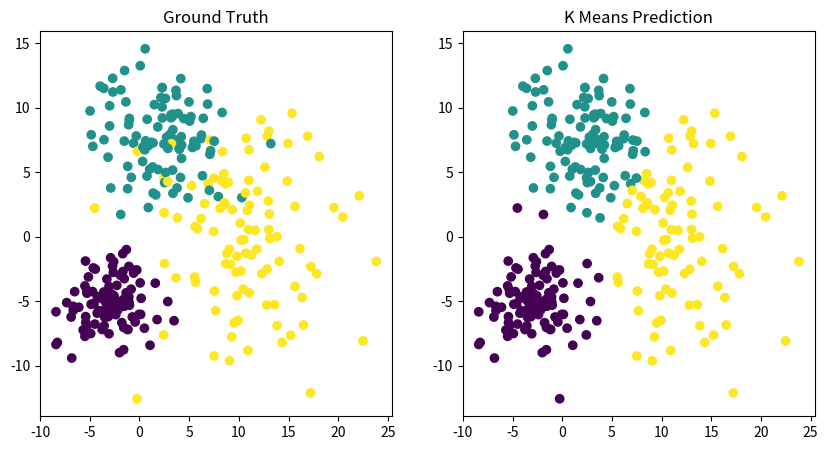

This figure's Python source:
import numpy as np
from matplotlib.pylab import plt

class KMeans:
    def __init__(self, n_clusters, init = 'kmeans++', max_iter = 1000, random_state = 0):
        self.n_clusters = n_clusters
        self.init = init
        self.max_iter = max_iter
        self.random_state = random_state
        self.centers = None

    def fit(self, X):
        np.random.seed(self.random_state)
        N, D = X.shape
        if self.init == 'kmeans++':
            c = X[np.random.randint(0, len(X), 1)]
            c = c.reshape((1, -1))
            # distance to the closest center
            distance = np.sum(np.square(X - c), axis=1)
            centers = [c]
            for i in range(1, self.n_clusters):
                # random sampling according to the distance
                c_idx = np.random.choice(len(X), 1,
                                         p=distance / distance.sum())
                c = X[c_idx]
                c = c.reshape((1, -1))
                centers.append(c)
                # new distance to the new center
                new_distance = np.sum(np.square(X - c), axis=1)
                # update the minimum distance
                distance = np.minimum(distance, new_distance)
            centers = np.concatenate(centers, axis=0)
        else:
            # random sampling
            centers = X[np.random.choice(len(X), self.n_clusters)]

        old_labels = np.empty(N)
        for step in range(self.max_iter):
            dist_matrix = []

            # update the distance to each center
            for i in range(self.n_clusters):
                distance = np.sum(np.square(X - centers[i, :]), axis=1)
                dist_matrix.append(distance[:, None])
            dist_matrix = np.concatenate(dist_matrix, axis=1)

            # update labels
            labels = np.argmin(dist_matrix, axis=1)

            if np.all(labels == old_labels):
                break
            # update centers
            for i in range(self.n_clusters):
                # the ith cluster
                mask = labels == i
                masked_data = X[mask, :]
                centers[i, :] = np.mean(masked_data, axis=0)
        self.centers = centers

    def predict(self, X):
        dist_matrix = np.linalg.norm(X[:,None,:] - self.centers[None, ...], ord=2, axis=-1)
        pred = np.argmin(dist_matrix, axis=-1)
        return pred







if __name__ == '__main__':
    # 生成三簇数据，用于测试聚类结果
    cluster1 = np.random.normal(0, 2, size=(100, 2)) + np.asarray(
        [[-3.0, -5.0]])
    label1 = np.ones(100) * 0

    cluster2 = np.random.normal(0, 3, size=(100, 2)) + np.asarray([[2.0, 8.0]])
    label2 = np.ones(100) * 1

    cluster3 = np.random.normal(0, 5, size=(100, 2)) + np.asarray([[10.0, 1.0]])
    label3 = np.ones(100) * 2
    data = np.concatenate([cluster1, cluster2, cluster3], axis=0)
    label = np.concatenate([label1, label2, label3], axis=0)
    # 打乱数据
    shuffle = np.random.permutation(len(data))
    data = data[shuffle]
    label = label[shuffle]

    # 使用kmeans聚类
    kmeans = KMeans(3)
    kmeans.fit(data)
    pred = kmeans.predict(data)

    # 绘制数据散点图
    plt.figure(figsize=(10, 5))
    plt.subplot(121)
    plt.title('Ground Truth')
    # 更具真实label绘制散点图，不同类使用不同颜色表示
    plt.scatter(data[:, 0], data[:, 1], c=label / label.max())

    plt.subplot(122)
    plt.title('K Means Prediction')
    # 更具kmeans聚类结果绘制散点图，不同类使用不同颜色表示
    plt.scatter(data[:, 0], data[:, 1], c=pred / pred.max())
    plt.show()
